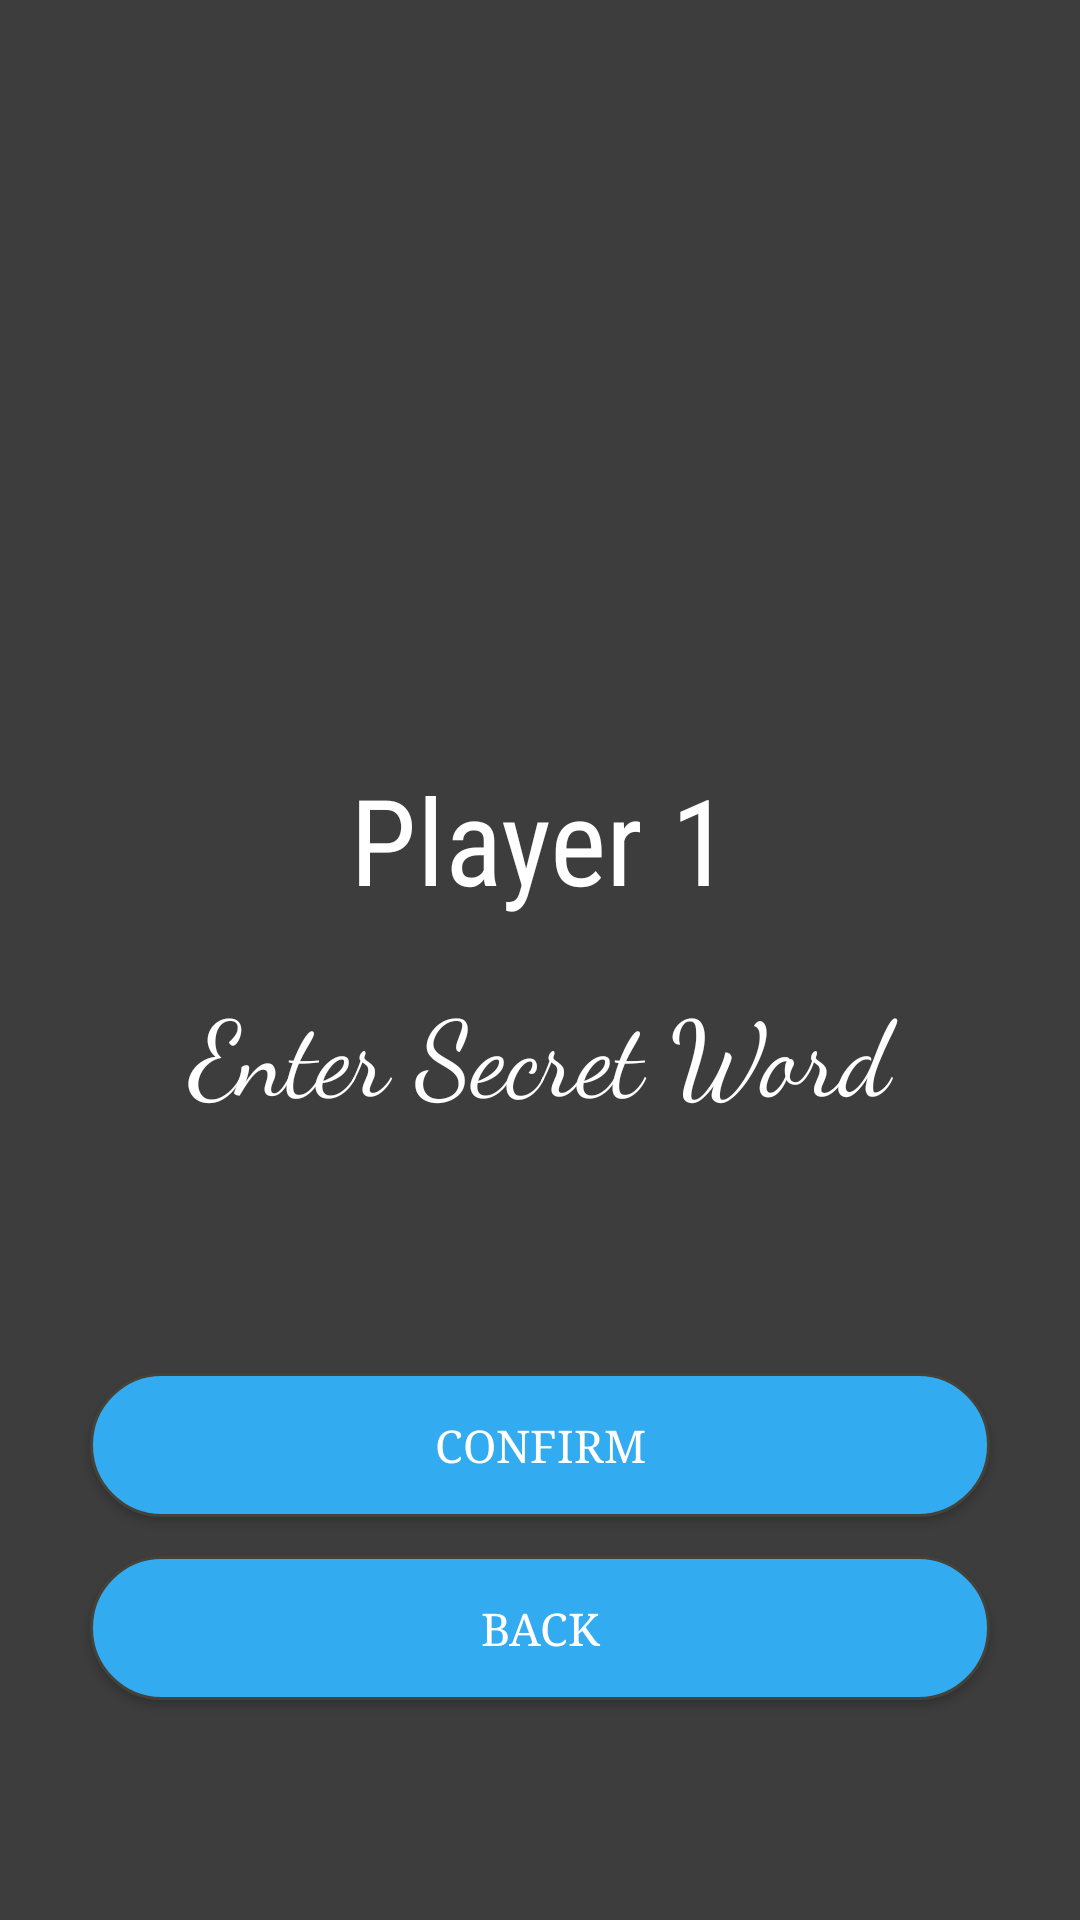

The Android layout XML behind this screen, and the referenced resources:
<!-- AndroidManifest.xml: application theme AppTheme -->
<!-- res/layout/activity_one_phone_game_attack.xml -->
<?xml version="1.0" encoding="utf-8"?>
<RelativeLayout xmlns:android="http://schemas.android.com/apk/res/android"
    xmlns:app="http://schemas.android.com/apk/res-auto"
    xmlns:tools="http://schemas.android.com/tools"
    android:layout_width="match_parent"
    android:layout_height="match_parent"
    android:background="#3d3d3d"
    tools:context="com.thenewdomain.hangman.OnePhoneGameAttack">

    <LinearLayout
        android:layout_width="match_parent"
        android:layout_height="match_parent"
        android:orientation="vertical"
        android:gravity="center">

        <ImageView
            android:id="@+id/imageView4"
            android:layout_width="match_parent"
            android:layout_height="140dp"
            app:srcCompat="@drawable/hangmanlogo1" />

        <TextView
            android:id="@+id/tvPlayer1"
            android:layout_width="match_parent"
            android:layout_height="wrap_content"
            android:layout_marginTop="40dp"
            android:fontFamily="sans-serif-condensed"
            android:gravity="center"
            android:text="@string/player_1"
            android:textSize="40sp"
            android:textColor="#ffffff"/>

        <TextView
            android:id="@+id/tvEnterWord"
            android:layout_width="match_parent"
            android:layout_height="wrap_content"
            android:layout_marginTop="20dp"
            android:fontFamily="cursive"
            android:gravity="center"
            android:text="Enter Secret Word"
            android:textSize="35sp"
            android:textColor="#ffffff"/>

        <EditText
            android:id="@+id/etWordToBeGuessed"
            android:layout_width="match_parent"
            android:layout_height="wrap_content"
            android:layout_marginTop="20dp"
            android:ems="10"
            android:gravity="center"
            android:inputType="textCapCharacters"
            android:textSize="20sp"
            tools:ignore="LabelFor"
            android:layout_marginRight="30dp"
            android:layout_marginLeft="30dp"
            android:paddingTop="8dp"
            android:paddingBottom="8dp"
            android:paddingLeft="15dp"
            android:paddingRight="15dp"
            android:background="@drawable/oval"/>

        <Button
            android:id="@+id/btnConfirm"
            android:layout_width="match_parent"
            android:layout_height="wrap_content"
            android:layout_marginLeft="30dp"
            android:layout_marginRight="30dp"
            android:layout_marginTop="20dp"
            android:fontFamily="serif"
            android:text="@string/confirm"
            android:textSize="15sp"
            android:background="@drawable/oval_blue"
            android:textColor="#ffffff" />

        <Button
            android:id="@+id/btnBack"
            android:layout_width="match_parent"
            android:layout_height="wrap_content"
            android:layout_marginLeft="30dp"
            android:layout_marginRight="30dp"
            android:layout_marginTop="13dp"
            android:fontFamily="serif"
            android:text="@string/back"
            android:textSize="15sp"
            android:background="@drawable/oval_blue"
            android:textColor="#ffffff" />

    </LinearLayout>

</RelativeLayout>
<!-- resources referenced by this layout -->
<resources>
  <!-- drawable oval_blue (drawable) -->
  <?xml version="1.0" encoding="utf-8"?>
  <shape xmlns:android="http://schemas.android.com/apk/res/android">
      <corners android:radius="50dp"/>
      <stroke android:width="1dp"
          android:color="#44433A"/>
      <solid android:color="#33abf0"/>
  </shape>
  <string name="back">Back</string>
  <string name="confirm">Confirm</string>
  <string name="player_1">Player 1</string>
  <style name="AppTheme" parent="Theme.AppCompat.Light.NoActionBar">
          
          <item name="colorPrimary">@color/colorPrimary</item>
          <item name="colorPrimaryDark">#000000 </item>
          <item name="colorAccent">@color/colorAccent</item>
      </style>
  <!-- not gathered from this repository: default colours our renderer supplied (Android Studio template values) -->
  <color name="colorPrimary">#FF6200EE</color>
  <color name="colorAccent">#FF03DAC5</color>
</resources>
